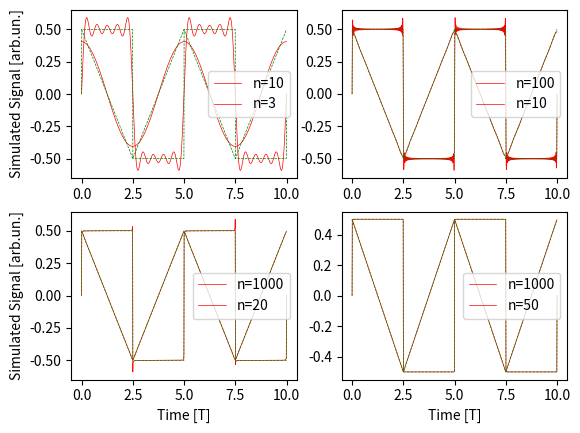

The script that saved this image:
import numpy as np
import pylab
import matplotlib.pyplot as plt

##SIMULAZIONI ONDE QUADRA E TRIANGOLARE, COMPLETO

##onda quadra
#1
#crea un array da 1 a 10000 ogni due numeri, quindi partendo da 1 fa tutti i dispari
#modificare il secondo numero in arange per decidere quante iterazioni far fare alla serie di fourier
dispari=np.arange(1, 10, 2)
#decido la frequenza della mia onda
f=1/5
w=2*np.pi*f

x=np.linspace(0, 10, 1000)
#calcolo i coefficienti della serie
ck=2/(dispari*np.pi)

#creo un array vuoto 
y=np.array([])
for i in range(len(x)):
    #calcolo per ogni x la serie di fourier e la accoda all'array y
    a=(ck*np.sin(w*dispari*x[i])).sum()
    y=np.append(y, a)

#crea un'onda quadra artificiale, e quindi perfetta
yy=np.array([])
for i in x:
    i=i*f
    if(i>round(i)):
        yy=np.append(yy, 0.5)
    elif(i<round(i)):
        yy=np.append(yy, -0.5)
    else:
        yy=np.append(yy, 0)

#plotta la serie di fourier e l'onda artificiale
plt.subplot(2,2,1)
plt.plot(x,y,linewidth=0.5, color='red', label='n=10')
plt.plot(x,yy,linewidth=0.5,linestyle='--', color='green' )
pylab.ylabel('Simulated Signal [arb.un.]')
plt.legend(loc = 'right')


#2
#crea un array da 1 a 10000 ogni due numeri, quindi partendo da 1 fa tutti i dispari
#modificare il secondo numero in arange per decidere quante iterazioni far fare alla serie di fourier
dispari=np.arange(1, 100, 2)
#decido la frequenza della mia onda
f=1/5
w=2*np.pi*f

x=np.linspace(0, 10, 1000)
#calcolo i coefficienti della serie
ck=2/(dispari*np.pi)

#creo un array vuoto 
y=np.array([])
for i in range(len(x)):
    #calcolo per ogni x la serie di fourier e la accoda all'array y
    a=(ck*np.sin(w*dispari*x[i])).sum()
    y=np.append(y, a)

#crea un'onda quadra artificiale, e quindi perfetta
yy=np.array([])
for i in x:
    i=i*f
    if(i>round(i)):
        yy=np.append(yy, 0.5)
    elif(i<round(i)):
        yy=np.append(yy, -0.5)
    else:
        yy=np.append(yy, 0)

#plotta la serie di fourier e l'onda artificiale
plt.subplot(2,2,2)
plt.plot(x,y,linewidth=0.5, color='red', label='n=100')
plt.plot(x,yy,linewidth=0.5,linestyle='--', color='green' )
plt.legend(loc = 'right')


#3
#crea un array da 1 a 10000 ogni due numeri, quindi partendo da 1 fa tutti i dispari
#modificare il secondo numero in arange per decidere quante iterazioni far fare alla serie di fourier
dispari=np.arange(1, 1000, 2)
#decido la frequenza della mia onda
f=1/5
w=2*np.pi*f

x=np.linspace(0, 10, 1000)
#calcolo i coefficienti della serie
ck=2/(dispari*np.pi)

#creo un array vuoto 
y=np.array([])
for i in range(len(x)):
    #calcolo per ogni x la serie di fourier e la accoda all'array y
    a=(ck*np.sin(w*dispari*x[i])).sum()
    y=np.append(y, a)

#crea un'onda quadra artificiale, e quindi perfetta
yy=np.array([])
for i in x:
    i=i*f
    if(i>round(i)):
        yy=np.append(yy, 0.5)
    elif(i<round(i)):
        yy=np.append(yy, -0.5)
    else:
        yy=np.append(yy, 0)

#plotta la serie di fourier e l'onda artificiale
plt.subplot(2,2,3)
plt.plot(x,y,linewidth=0.5, color='red', label='n=1000')
plt.plot(x,yy,linewidth=0.5,linestyle='--', color='green' )
pylab.xlabel('Time [T]')
pylab.ylabel('Simulated Signal [arb.un.]')
plt.legend(loc = 'right')

#4
#crea un array da 1 a 10000 ogni due numeri, quindi partendo da 1 fa tutti i dispari
#modificare il secondo numero in arange per decidere quante iterazioni far fare alla serie di fourier
dispari=np.arange(1, 10000, 2)
#decido la frequenza della mia onda
f=1/5
w=2*np.pi*f

x=np.linspace(0, 10, 1000)
#calcolo i coefficienti della serie
ck=2/(dispari*np.pi)

#creo un array vuoto 
y=np.array([])
for i in range(len(x)):
    #calcolo per ogni x la serie di fourier e la accoda all'array y
    a=(ck*np.sin(w*dispari*x[i])).sum()
    y=np.append(y, a)

#crea un'onda quadra artificiale, e quindi perfetta
yy=np.array([])
for i in x:
    i=i*f
    if(i>round(i)):
        yy=np.append(yy, 0.5)
    elif(i<round(i)):
        yy=np.append(yy, -0.5)
    else:
        yy=np.append(yy, 0)

#plotta la serie di fourier e l'onda artificiale
plt.subplot(2,2,4)
plt.plot(x,y,linewidth=0.5, color='red', label='n=1000')
plt.plot(x,yy,linewidth=0.5,linestyle='--', color='green' )
pylab.xlabel('Time [T]')
plt.legend(loc = 'right')

plt.show()


##onda triangolare


#1
#crea un array da 1 a 50 ogni due numeri, quindi partendo da 1 fa tutti i dispari
#modificare il secondo numero in arange per decidere quante iterazioni far fare alla serie di fourier
dispari=np.arange(1, 3, 2)
#decido la frequenza della mia onda
f=1/5
w=2*np.pi*f
#calcolo i coefficienti della serie
bk=(2/(dispari*np.pi))**2

#come sopra crea un array vuoto, calcola i vari termini e li accoda nell'array
y=np.array([])
for i in range(len(x)):
    b=(bk*np.cos(w*dispari*x[i])).sum()
    y=np.append(y, b)
    
yy=np.array([])
#creo un array dei tempi equispaziati da 0 a 11 (in modo da comprendere anche il 10) di un fattore f/2
#Onda triangolare artificiale
xx=np.arange(0,11,(1/f)/2)
for i in xx:
    if(i%(1/f)==0.0):
        yy=np.append(yy, 0.5)
    else:
        yy=np.append(yy, -0.5)

plt.subplot(2,2,1)
plt.plot(x,y,linewidth=0.5, color='red', label='n=3')
plt.plot(xx,yy,linewidth=0.5,linestyle='--', color='green')
pylab.ylabel('Simulated Signal [arb.un.]')
plt.legend(loc = 'right')
#2
#crea un array da 1 a 50 ogni due numeri, quindi partendo da 1 fa tutti i dispari
#modificare il secondo numero in arange per decidere quante iterazioni far fare alla serie di fourier
dispari=np.arange(1, 10, 2)
#decido la frequenza della mia onda
f=1/5
w=2*np.pi*f
#calcolo i coefficienti della serie
bk=(2/(dispari*np.pi))**2

#come sopra crea un array vuoto, calcola i vari termini e li accoda nell'array
y=np.array([])
for i in range(len(x)):
    b=(bk*np.cos(w*dispari*x[i])).sum()
    y=np.append(y, b)
    
yy=np.array([])
#creo un array dei tempi equispaziati da 0 a 11 (in modo da comprendere anche il 10) di un fattore f/2
#Onda triangolare artificiale
xx=np.arange(0,11,(1/f)/2)
for i in xx:
    if(i%(1/f)==0.0):
        yy=np.append(yy, 0.5)
    else:
        yy=np.append(yy, -0.5)

plt.subplot(2,2,2)
plt.plot(x,y,linewidth=0.5, color='red', label='n=10')
plt.plot(xx,yy,linewidth=0.5,linestyle='--', color='green')
plt.legend(loc = 'right')
#3
#crea un array da 1 a 50 ogni due numeri, quindi partendo da 1 fa tutti i dispari
#modificare il secondo numero in arange per decidere quante iterazioni far fare alla serie di fourier
dispari=np.arange(1, 20, 2)
#decido la frequenza della mia onda
f=1/5
w=2*np.pi*f
#calcolo i coefficienti della serie
bk=(2/(dispari*np.pi))**2

#come sopra crea un array vuoto, calcola i vari termini e li accoda nell'array
y=np.array([])
for i in range(len(x)):
    b=(bk*np.cos(w*dispari*x[i])).sum()
    y=np.append(y, b)
    
yy=np.array([])
#creo un array dei tempi equispaziati da 0 a 11 (in modo da comprendere anche il 10) di un fattore f/2
#Onda triangolare artificiale
xx=np.arange(0,11,(1/f)/2)
for i in xx:
    if(i%(1/f)==0.0):
        yy=np.append(yy, 0.5)
    else:
        yy=np.append(yy, -0.5)

plt.subplot(2,2,3)
plt.plot(x,y,linewidth=0.5, color='red',label='n=20')
plt.plot(xx,yy,linewidth=0.5,linestyle='--', color='green')
pylab.xlabel('Time [T]')
pylab.ylabel('Simulated Signal [arb.un.]')
plt.legend(loc = 'right')
#4
#crea un array da 1 a 50 ogni due numeri, quindi partendo da 1 fa tutti i dispari
#modificare il secondo numero in arange per decidere quante iterazioni far fare alla serie di fourier
dispari=np.arange(1, 50, 2)
#decido la frequenza della mia onda
f=1/5
w=2*np.pi*f
#calcolo i coefficienti della serie
bk=(2/(dispari*np.pi))**2

#come sopra crea un array vuoto, calcola i vari termini e li accoda nell'array
y=np.array([])
for i in range(len(x)):
    b=(bk*np.cos(w*dispari*x[i])).sum()
    y=np.append(y, b)
    
yy=np.array([])
#creo un array dei tempi equispaziati da 0 a 11 (in modo da comprendere anche il 10) di un fattore f/2
#Onda triangolare artificiale
xx=np.arange(0,11,(1/f)/2)
for i in xx:
    if(i%(1/f)==0.0):
        yy=np.append(yy, 0.5)
    else:
        yy=np.append(yy, -0.5)

plt.subplot(2,2,4)
plt.plot(x,y,linewidth=0.5, color='red',label='n=50')
plt.plot(xx,yy,linewidth=0.5,linestyle='--', color='green')
pylab.xlabel('Time [T]')
plt.legend(loc = 'right')

plt.show()



